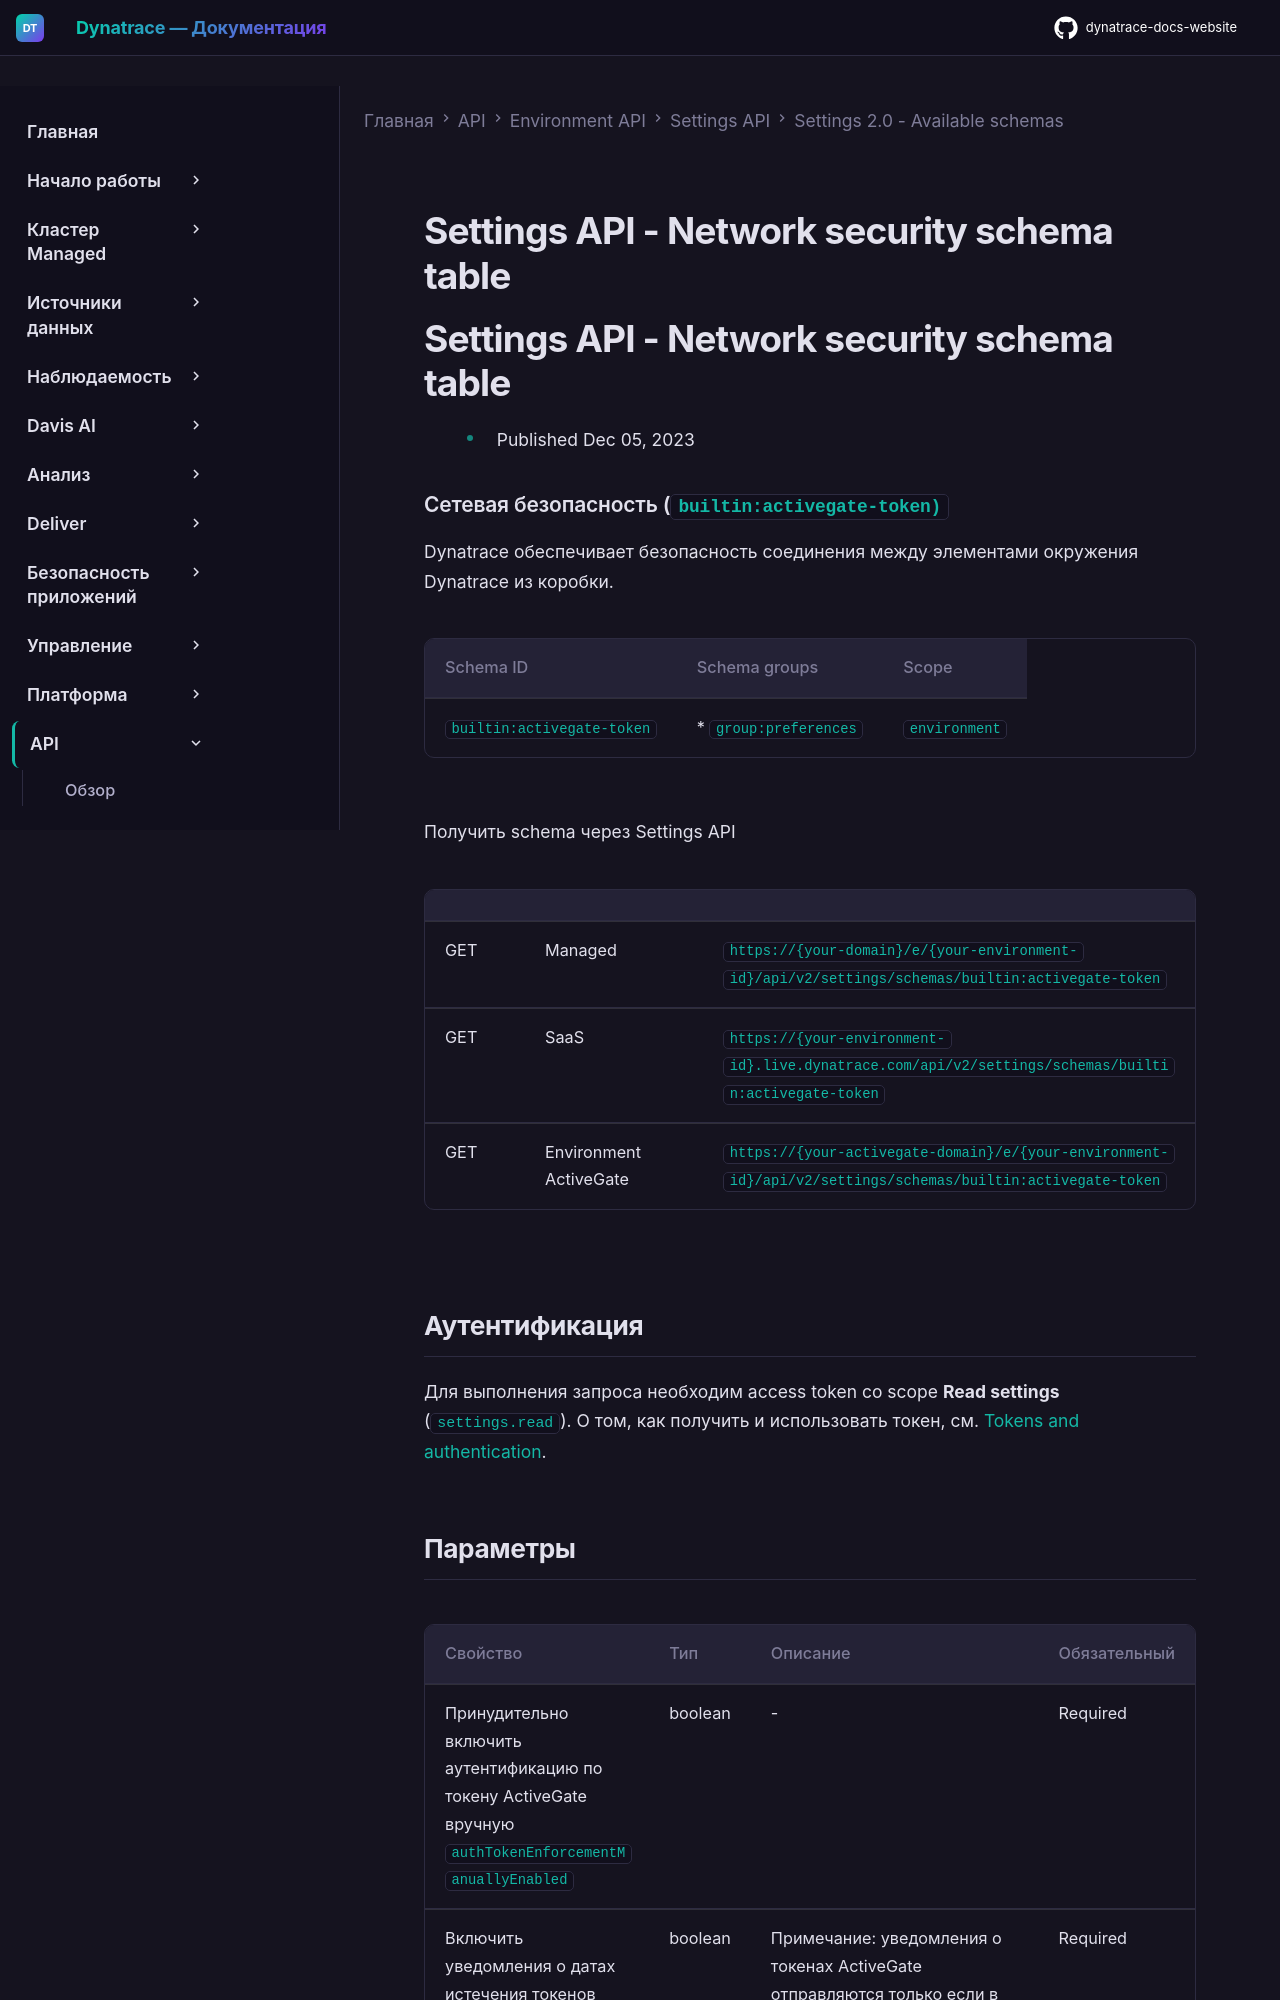

repository: Yerkebulan-Ardabayev/dynatrace-docs-website · page: managed-ru/dynatrace-api/environment-api/settings/schemas/builtin-activegate-token/index.html · generator: mkdocs

---
title: Settings API - Network security schema table
source: https://docs.dynatrace.com/managed/dynatrace-api/environment-api/settings/schemas/builtin-activegate-token
scraped: 2026-05-12T11:49:27.585943
---

# Settings API - Network security schema table

# Settings API - Network security schema table

* Published Dec 05, 2023

### Сетевая безопасность (`builtin:activegate-token)`

Dynatrace обеспечивает безопасность соединения между элементами окружения Dynatrace из коробки.

| Schema ID | Schema groups | Scope |
| --- | --- | --- |
| `builtin:activegate-token` | * `group:preferences` | `environment` |

Получить schema через Settings API

|  |  |  |
| --- | --- | --- |
| GET | Managed | `https://{your-domain}/e/{your-environment-id}/api/v2/settings/schemas/builtin:activegate-token` |
| GET | SaaS | `https://{your-environment-id}.live.dynatrace.com/api/v2/settings/schemas/builtin:activegate-token` |
| GET | Environment ActiveGate | `https://{your-activegate-domain}/e/{your-environment-id}/api/v2/settings/schemas/builtin:activegate-token` |

## Аутентификация

Для выполнения запроса необходим access token со scope **Read settings** (`settings.read`). О том, как получить и использовать токен, см. [Tokens and authentication](/managed/discover-dynatrace/references/dynatrace-api/basics/dynatrace-api-authentication).
